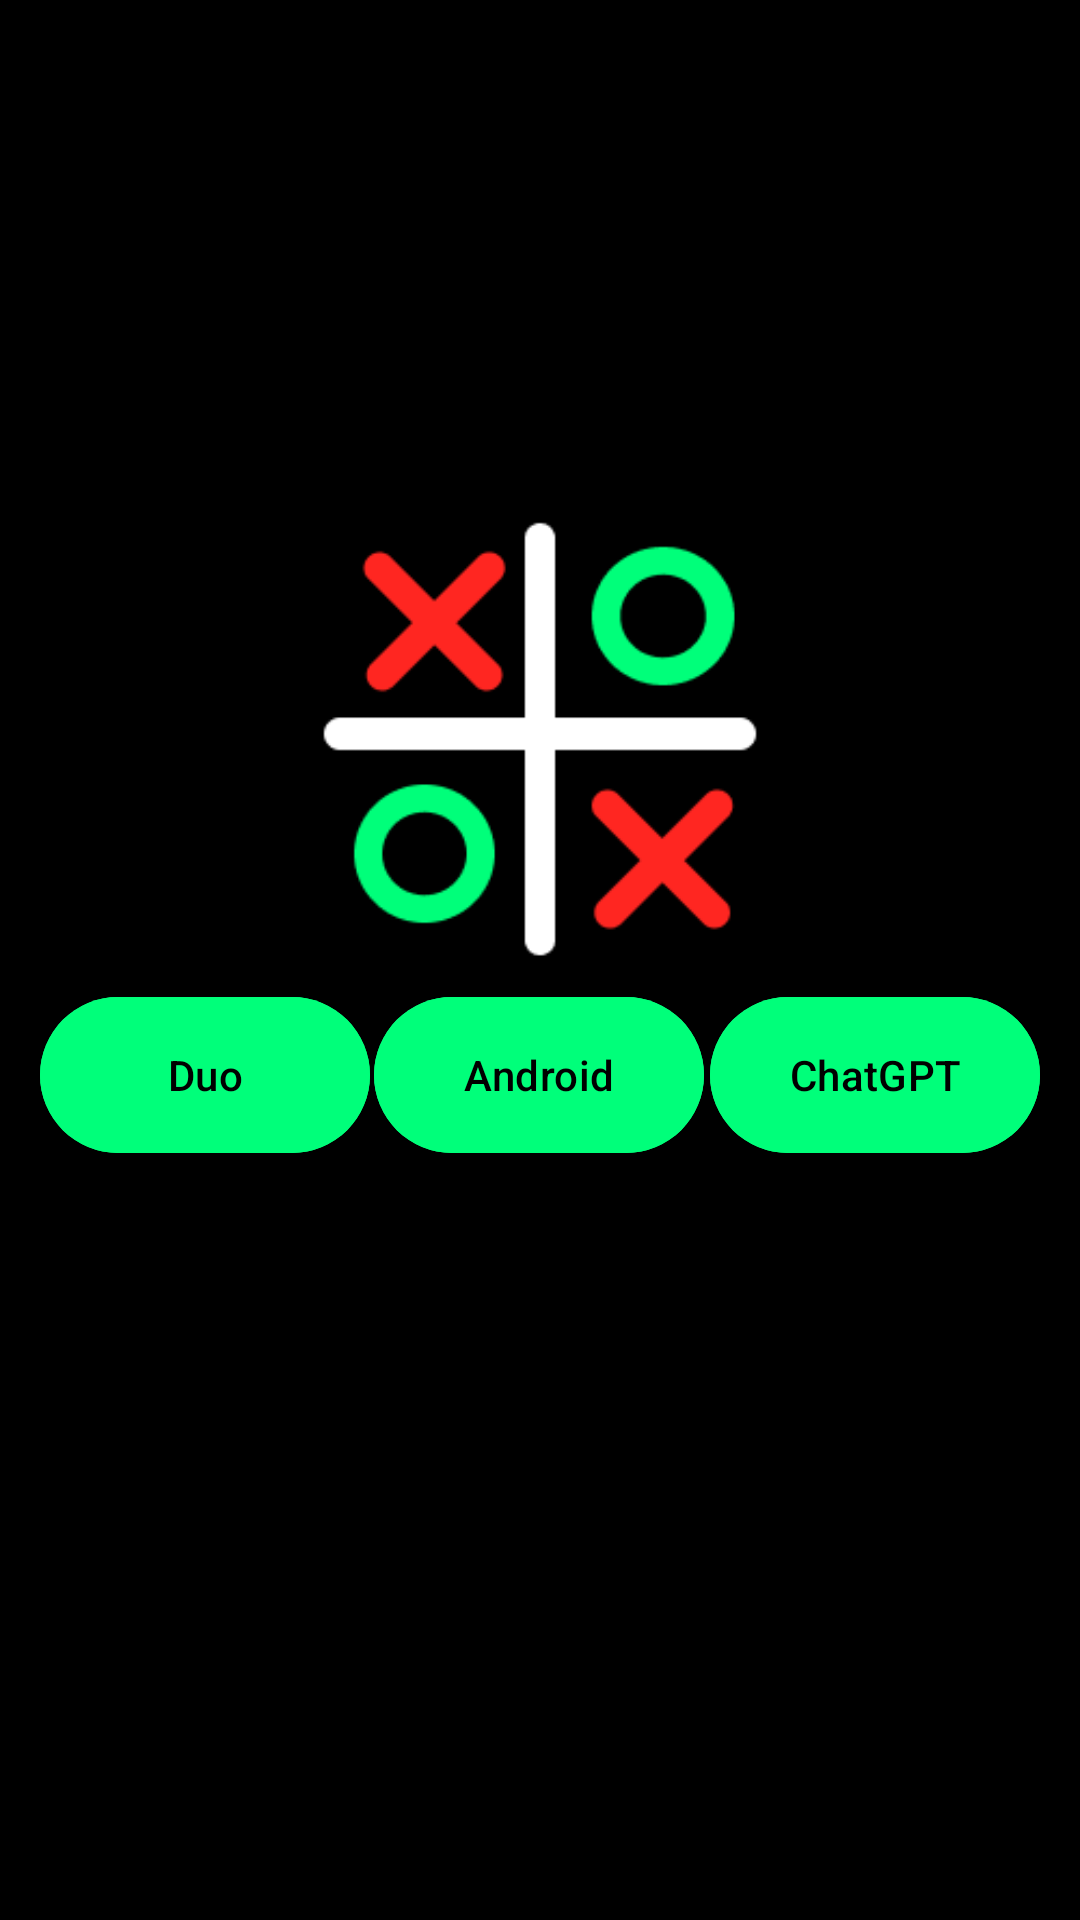

Layout XML and referenced resources for this Android screen:
<!-- AndroidManifest.xml: application theme Theme.TikTakToeGame -->
<!-- res/layout/activity_home.xml -->
<?xml version="1.0" encoding="utf-8"?>
<androidx.constraintlayout.widget.ConstraintLayout xmlns:android="http://schemas.android.com/apk/res/android"
    xmlns:app="http://schemas.android.com/apk/res-auto"
    xmlns:tools="http://schemas.android.com/tools"
    android:layout_width="match_parent"
    android:layout_height="match_parent"
    android:background="@color/black"
    tools:context=".HomeActivity">

    <ImageView
        android:id="@+id/imageView10"
        android:layout_width="wrap_content"
        android:layout_height="wrap_content"
        android:src="@drawable/tiktaktoe"
        app:layout_constraintBottom_toBottomOf="parent"
        app:layout_constraintEnd_toEndOf="parent"
        app:layout_constraintStart_toStartOf="parent"
        app:layout_constraintTop_toTopOf="parent"
        app:layout_constraintVertical_bias="0.0"
        android:contentDescription="@string/logo_tiktaktoe" />

    <Button
        android:id="@+id/buttonAndroid"
        android:layout_width="110dp"
        android:layout_height="60dp"
        android:backgroundTint="#00FF7A"
        android:text="@string/android"
        android:textColor="@color/black"
        app:layout_constraintBottom_toBottomOf="parent"
        app:layout_constraintEnd_toEndOf="parent"
        app:layout_constraintHorizontal_bias="0.498"
        app:layout_constraintStart_toStartOf="parent"
        app:layout_constraintTop_toTopOf="parent"
        app:layout_constraintVertical_bias="0.566"
        app:strokeColor="#00FF7A" />

    <Button
        android:id="@+id/buttonDuo"
        android:layout_width="110dp"
        android:layout_height="60dp"
        android:backgroundTint="#00FF7A"
        android:text="@string/duo"
        android:textColor="@color/black"
        app:layout_constraintBottom_toBottomOf="parent"
        app:layout_constraintEnd_toEndOf="parent"
        app:layout_constraintHorizontal_bias="0.053"
        app:layout_constraintStart_toStartOf="parent"
        app:layout_constraintTop_toTopOf="parent"
        app:layout_constraintVertical_bias="0.566"
        app:strokeColor="#00FF7A" />

    <Button
        android:id="@+id/buttonChatGPT"
        android:layout_width="110dp"
        android:layout_height="60dp"
        android:backgroundTint="#00FF7A"
        android:text="@string/chatgpt"
        android:textColor="@color/black"
        app:layout_constraintBottom_toBottomOf="parent"
        app:layout_constraintEnd_toEndOf="parent"
        app:layout_constraintHorizontal_bias="0.946"
        app:layout_constraintStart_toStartOf="parent"
        app:layout_constraintTop_toTopOf="parent"
        app:layout_constraintVertical_bias="0.566"
        app:strokeColor="#00FF7A" />

</androidx.constraintlayout.widget.ConstraintLayout>
<!-- resources referenced by this layout -->
<resources>
  <!-- drawable tiktaktoe: png bitmap (drawable, 7506 bytes) -->
  <string name="android">Android</string>
  <string name="chatgpt">ChatGPT</string>
  <string name="duo">Duo</string>
  <string name="logo_tiktaktoe">Logo TikTakToe</string>
  <style name="Theme.TikTakToeGame" parent="Base.Theme.TikTakToeGame" />
  <style name="Base.Theme.TikTakToeGame" parent="Theme.Material3.DayNight.NoActionBar">
          
          
      </style>
  <!-- not gathered from this repository: default colours our renderer supplied (Android Studio template values) -->
  <color name="black">#FF000000</color>
</resources>
